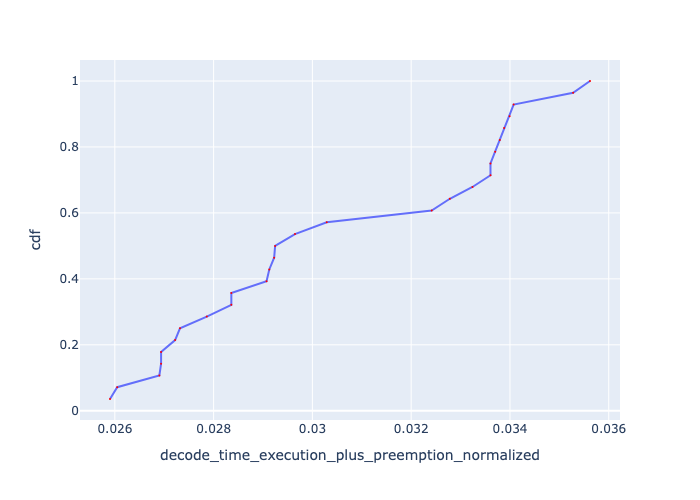

The data file committed next to this chart (first rows):
, Request Id, decode_time_execution_plus_preemption_no…, cdf
0, 0, 0.0259, 0.03571
1, 1, 0.02605, 0.07143
2, 2, 0.0269, 0.1071
3, 3, 0.02694, 0.1429
4, 4, 0.02694, 0.1786
5, 5, 0.02722, 0.2143
6, 6, 0.02732, 0.25
7, 7, 0.02786, 0.2857
8, 8, 0.02836, 0.3214
9, 9, 0.02836, 0.3571
10, 10, 0.02907, 0.3929
11, 11, 0.02913, 0.4286
12, 12, 0.02923, 0.4643
13, 13, 0.02925, 0.5
14, 14, 0.02965, 0.5357
15, 15, 0.03029, 0.5714
16, 16, 0.03242, 0.6071
17, 17, 0.03278, 0.6429
18, 18, 0.03324, 0.6786
19, 19, 0.03361, 0.7143
20, 20, 0.03361, 0.75
21, 21, 0.0337, 0.7857
22, 22, 0.03379, 0.8214
23, 23, 0.03388, 0.8571
24, 24, 0.03399, 0.8929
25, 25, 0.03407, 0.9286
26, 26, 0.03528, 0.9643
27, 27, 0.03562, 1.0
